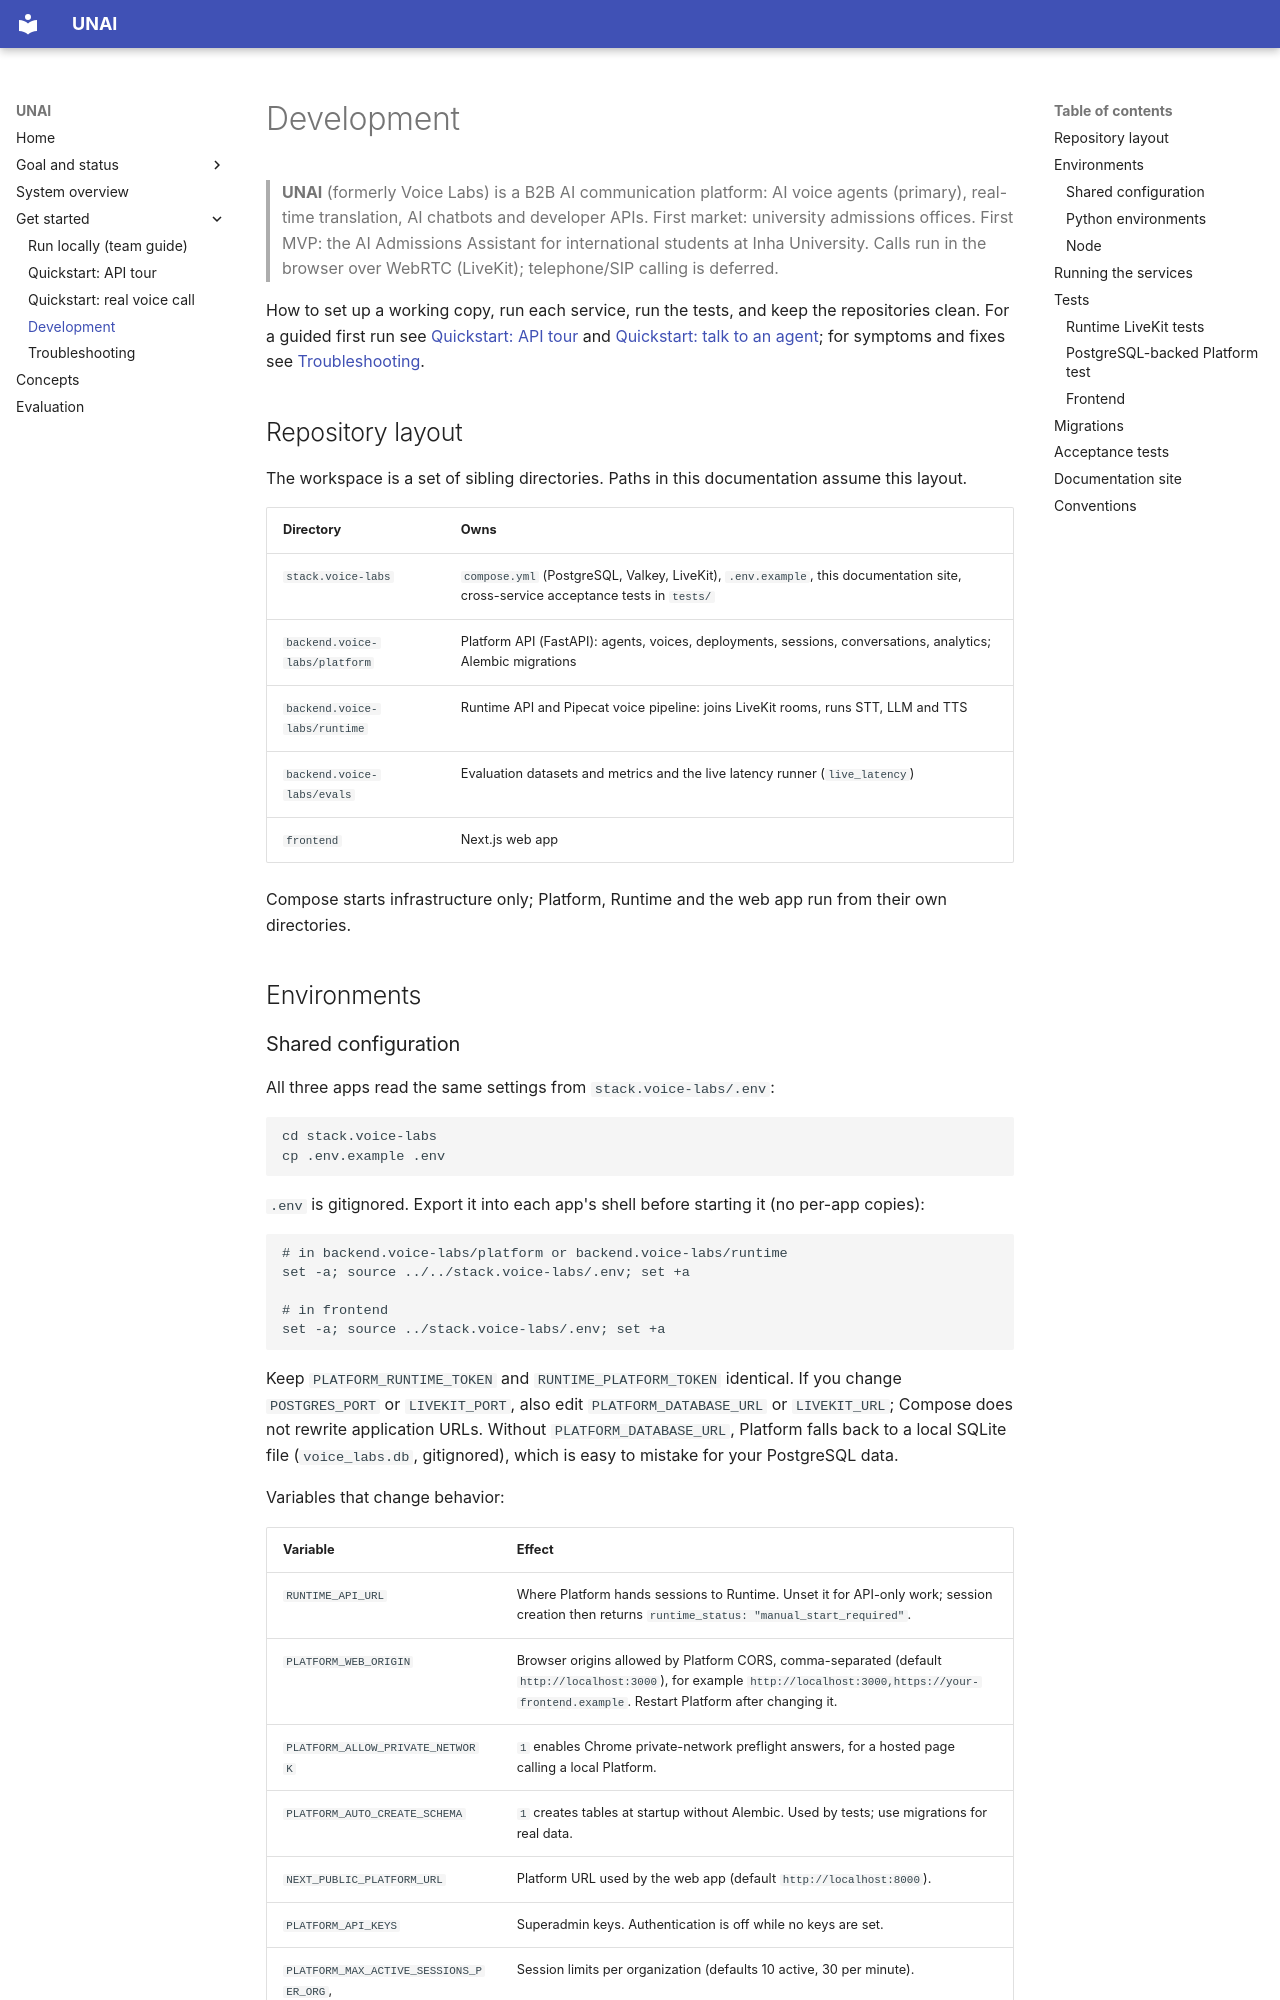

repository: N2-Voice-Labs/stack.voice-labs · page: development/index.html · generator: mkdocs

# Development

> **UNAI** (formerly Voice Labs) is a B2B AI communication platform: AI voice agents (primary), real-time translation, AI chatbots and developer APIs. First market: university admissions offices. First MVP: the AI Admissions Assistant for international students at Inha University. Calls run in the browser over WebRTC (LiveKit); telephone/SIP calling is deferred.

How to set up a working copy, run each service, run the tests, and keep the repositories
clean. For a guided first run see [Quickstart: API tour](quickstart-api.md) and
[Quickstart: talk to an agent](quickstart-voice.md); for symptoms and fixes see
[Troubleshooting](troubleshooting.md).

## Repository layout

The workspace is a set of sibling directories. Paths in this documentation assume this layout.

| Directory | Owns |
| --- | --- |
| `stack.voice-labs` | `compose.yml` (PostgreSQL, Valkey, LiveKit), `.env.example`, this documentation site, cross-service acceptance tests in `tests/` |
| `backend.voice-labs/platform` | Platform API (FastAPI): agents, voices, deployments, sessions, conversations, analytics; Alembic migrations |
| `backend.voice-labs/runtime` | Runtime API and Pipecat voice pipeline: joins LiveKit rooms, runs STT, LLM and TTS |
| `backend.voice-labs/evals` | Evaluation datasets and metrics and the live latency runner (`live_latency`) |
| `frontend` | Next.js web app |

Compose starts
infrastructure only; Platform, Runtime and the web app run from their own directories.

## Environments
